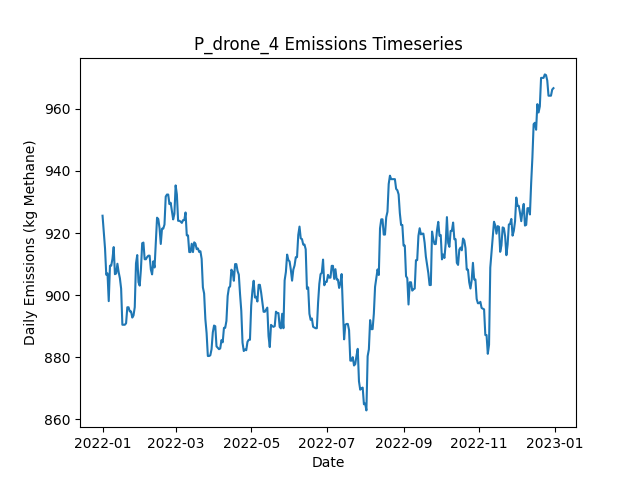

Data behind this chart, as committed beside it:
Date, Daily Emissions (Kg Methane), Daily Mitigable Emissions (Kg Methane), Daily Non-Mitigable Emissions (Kg Methan…, Daily Cost ($), Active Leaks, New Leaks, Leaks Repaired, Leaks Naturally Repaired, Leaks Tagged, Daily Repair Cost ($), Daily Natural Repair Cost ($), drone_mdl_high Deployment Cost ($), drone_mdl_high Sites flagged for Follow-…, drone_mdl_high Leaks tagged for repair, drone_mdl_high Sites Visited, drone_mdl_high Travel Time (Minutes), drone_mdl_high Survey Time (Minutes), OGI_FU_mdl_high Deployment Cost ($), OGI_FU_mdl_high Sites flagged for Follow…, OGI_FU_mdl_high Leaks tagged for repair, OGI_FU_mdl_high Sites Visited, OGI_FU_mdl_high Travel Time (Minutes), OGI_FU_mdl_high Survey Time (Minutes)
2022-01-01, 925.6, 705.9, 219.7, 500, 374, 376, 0, 1, 0.00000, 0, 200, 500, 0, , 9, 300, 180, 0.00000, , 0, 0, 0, 0
2022-01-02, 920.4, 700.7, 219.7, 500, 373, 2, 0, 3, 0.00000, 0, 600, 500, 0, , 1, 30, 20, 0.00000, , 0, 0, 0, 0
2022-01-03, 915.1, 695.4, 219.7, 0.00000, 373, 2, 0, 2, 0.00000, 0, 400, 0.00000, 0, , 0, 0, 0, 0.00000, , 0, 0, 0, 0
2022-01-04, 906.6, 695.2, 211.4, 0.00000, 371, 0, 0, 1, 0.00000, 0, 200, 0.00000, 0, , 0, 0, 0, 0.00000, , 0, 0, 0, 0
2022-01-05, 907, 695.6, 211.4, 0.00000, 373, 2, 0, 0, 0.00000, 0, 0.00000, 0.00000, 0, , 0, 0, 0, 0.00000, , 0, 0, 0, 0
2022-01-06, 898.1, 695.6, 202.5, 0.00000, 372, 0, 0, 0, 0.00000, 0, 0.00000, 0.00000, 0, , 0, 0, 0, 0.00000, , 0, 0, 0, 0
2022-01-07, 909.5, 707, 202.5, 0.00000, 375, 3, 0, 0, 0.00000, 0, 0.00000, 0.00000, 0, , 0, 0, 0, 0.00000, , 0, 0, 0, 0
2022-01-08, 909.5, 707, 202.5, 0.00000, 375, 1, 0, 0, 0.00000, 0, 0.00000, 0.00000, 0, , 0, 0, 0, 0.00000, , 0, 0, 0, 0
2022-01-09, 911.7, 707.4, 204.2, 0.00000, 376, 2, 0, 0, 0.00000, 0, 0.00000, 0.00000, 0, , 0, 0, 0, 0.00000, , 0, 0, 0, 0
2022-01-10, 915.5, 711.2, 204.2, 0.00000, 377, 2, 0, 1, 0.00000, 0, 200, 0.00000, 0, , 0, 0, 0, 0.00000, , 0, 0, 0, 0
2022-01-11, 906.8, 702.5, 204.2, 0.00000, 374, 0, 0, 3, 0.00000, 0, 600, 0.00000, 0, , 0, 0, 0, 0.00000, , 0, 0, 0, 0
2022-01-12, 907, 702.7, 204.2, 0.00000, 375, 1, 0, 0, 0.00000, 0, 0.00000, 0.00000, 0, , 0, 0, 0, 0.00000, , 0, 0, 0, 0
2022-01-13, 910.1, 705.4, 204.7, 0.00000, 377, 2, 0, 0, 0.00000, 0, 0.00000, 0.00000, 0, , 0, 0, 0, 0.00000, , 0, 0, 0, 0
2022-01-14, 907.4, 702.7, 204.7, 0.00000, 376, 1, 0, 2, 0.00000, 0, 400, 0.00000, 0, , 0, 0, 0, 0.00000, , 0, 0, 0, 0
2022-01-15, 905.5, 702.7, 202.7, 0.00000, 375, 0, 0, 0, 0.00000, 0, 0.00000, 0.00000, 0, , 0, 0, 0, 0.00000, , 0, 0, 0, 0
2022-01-16, 902.1, 699.4, 202.7, 0.00000, 375, 2, 0, 2, 0.00000, 0, 400, 0.00000, 0, , 0, 0, 0, 0.00000, , 0, 0, 0, 0
2022-01-17, 890.5, 687.8, 202.7, 0.00000, 371, 0, 0, 4, 0.00000, 0, 800, 0.00000, 0, , 0, 0, 0, 0.00000, , 0, 0, 0, 0
2022-01-18, 890.5, 687.8, 202.7, 0.00000, 371, 0, 0, 0, 0.00000, 0, 0.00000, 0.00000, 0, , 0, 0, 0, 0.00000, , 0, 0, 0, 0
2022-01-19, 890.5, 687.8, 202.7, 0.00000, 371, 0, 0, 0, 0.00000, 0, 0.00000, 0.00000, 0, , 0, 0, 0, 0.00000, , 0, 0, 0, 0
2022-01-20, 891, 690.2, 200.7, 0.00000, 370, 1, 0, 1, 0.00000, 0, 200, 0.00000, 0, , 0, 0, 0, 0.00000, , 0, 0, 0, 0
2022-01-21, 896.1, 695.4, 200.7, 0.00000, 371, 2, 0, 1, 0.00000, 0, 200, 0.00000, 0, , 0, 0, 0, 0.00000, , 0, 0, 0, 0
2022-01-22, 896.1, 695.4, 200.7, 0.00000, 371, 1, 0, 1, 0.00000, 0, 200, 0.00000, 0, , 0, 0, 0, 0.00000, , 0, 0, 0, 0
2022-01-23, 894.8, 694, 200.7, 0.00000, 371, 1, 0, 1, 0.00000, 0, 200, 0.00000, 0, , 0, 0, 0, 0.00000, , 0, 0, 0, 0
2022-01-24, 894.8, 694, 200.7, 0.00000, 371, 0, 0, 0, 0.00000, 0, 0.00000, 0.00000, 0, , 0, 0, 0, 0.00000, , 0, 0, 0, 0
2022-01-25, 892.8, 694, 198.8, 0.00000, 370, 0, 0, 0, 0.00000, 0, 0.00000, 0.00000, 0, , 0, 0, 0, 0.00000, , 0, 0, 0, 0
2022-01-26, 893.5, 694, 199.4, 0.00000, 371, 1, 0, 0, 0.00000, 0, 0.00000, 0.00000, 0, , 0, 0, 0, 0.00000, , 0, 0, 0, 0
2022-01-27, 896.1, 696.7, 199.4, 0.00000, 372, 1, 0, 0, 0.00000, 0, 0.00000, 0.00000, 0, , 0, 0, 0, 0.00000, , 0, 0, 0, 0
2022-01-28, 910.2, 703, 207.2, 0.00000, 371, 3, 0, 3, 0.00000, 0, 600, 0.00000, 0, , 0, 0, 0, 0.00000, , 0, 0, 0, 0
2022-01-29, 912.9, 705.7, 207.2, 0.00000, 372, 1, 0, 0, 0.00000, 0, 0.00000, 0.00000, 0, , 0, 0, 0, 0.00000, , 0, 0, 0, 0
2022-01-30, 904.2, 696.9, 207.2, 0.00000, 370, 0, 0, 2, 0.00000, 0, 400, 0.00000, 0, , 0, 0, 0, 0.00000, , 0, 0, 0, 0
2022-01-31, 903.1, 695.8, 207.2, 0.00000, 370, 2, 0, 2, 0.00000, 0, 400, 0.00000, 0, , 0, 0, 0, 0.00000, , 0, 0, 0, 0
2022-02-01, 908.4, 701.2, 207.2, 0.00000, 372, 2, 0, 0, 0.00000, 0, 0.00000, 0.00000, 0, , 0, 0, 0, 0.00000, , 0, 0, 0, 0
2022-02-02, 916.7, 709.5, 207.2, 0.00000, 373, 2, 0, 1, 0.00000, 0, 200, 0.00000, 0, , 0, 0, 0, 0.00000, , 0, 0, 0, 0
2022-02-03, 916.9, 709.5, 207.5, 0.00000, 374, 1, 0, 0, 0.00000, 0, 0.00000, 0.00000, 0, , 0, 0, 0, 0.00000, , 0, 0, 0, 0
2022-02-04, 911.6, 704.1, 207.5, 0.00000, 372, 0, 0, 2, 0.00000, 0, 400, 0.00000, 0, , 0, 0, 0, 0.00000, , 0, 0, 0, 0
2022-02-05, 911.6, 704.1, 207.5, 0.00000, 372, 1, 0, 1, 0.00000, 0, 200, 0.00000, 0, , 0, 0, 0, 0.00000, , 0, 0, 0, 0
2022-02-06, 912.3, 706.8, 205.5, 0.00000, 372, 1, 0, 0, 0.00000, 0, 0.00000, 0.00000, 0, , 0, 0, 0, 0.00000, , 0, 0, 0, 0
2022-02-07, 912.7, 706.8, 205.9, 0.00000, 373, 1, 0, 0, 0.00000, 0, 0.00000, 0.00000, 0, , 0, 0, 0, 0.00000, , 0, 0, 0, 0
2022-02-08, 912.7, 706.8, 205.9, 0.00000, 373, 0, 0, 0, 0.00000, 0, 0.00000, 0.00000, 0, , 0, 0, 0, 0.00000, , 0, 0, 0, 0
2022-02-09, 908.2, 701.9, 206.4, 0.00000, 373, 2, 0, 2, 0.00000, 0, 400, 0.00000, 0, , 0, 0, 0, 0.00000, , 0, 0, 0, 0
2022-02-10, 906.7, 700.3, 206.4, 0.00000, 372, 0, 0, 1, 0.00000, 0, 200, 0.00000, 0, , 0, 0, 0, 0.00000, , 0, 0, 0, 0
2022-02-11, 910.9, 703, 207.9, 0.00000, 373, 2, 0, 0, 0.00000, 0, 0.00000, 0.00000, 0, , 0, 0, 0, 0.00000, , 0, 0, 0, 0
2022-02-12, 908.9, 703, 205.9, 0.00000, 372, 0, 0, 0, 0.00000, 0, 0.00000, 0.00000, 0, , 0, 0, 0, 0.00000, , 0, 0, 0, 0
2022-02-13, 916.9, 707, 209.9, 0.00000, 374, 3, 0, 1, 0.00000, 0, 200, 0.00000, 0, , 0, 0, 0, 0.00000, , 0, 0, 0, 0
2022-02-14, 924.9, 715, 209.9, 0.00000, 377, 3, 0, 0, 0.00000, 0, 0.00000, 0.00000, 0, , 0, 0, 0, 0.00000, , 0, 0, 0, 0
2022-02-15, 924.5, 722.9, 201.6, 0.00000, 377, 3, 0, 2, 0.00000, 0, 400, 0.00000, 0, , 0, 0, 0, 0.00000, , 0, 0, 0, 0
2022-02-16, 921.6, 721.5, 200.1, 0.00000, 377, 2, 0, 1, 0.00000, 0, 200, 0.00000, 0, , 0, 0, 0, 0.00000, , 0, 0, 0, 0
2022-02-17, 916.5, 715.9, 200.5, 0.00000, 378, 2, 0, 1, 0.00000, 0, 200, 0.00000, 0, , 0, 0, 0, 0.00000, , 0, 0, 0, 0
2022-02-18, 921.4, 720.6, 200.8, 0.00000, 379, 3, 0, 2, 0.00000, 0, 400, 0.00000, 0, , 0, 0, 0, 0.00000, , 0, 0, 0, 0
2022-02-19, 921.4, 720.6, 200.8, 0.00000, 379, 1, 0, 1, 0.00000, 0, 200, 0.00000, 0, , 0, 0, 0, 0.00000, , 0, 0, 0, 0
2022-02-20, 922.7, 722, 200.8, 0.00000, 378, 1, 0, 2, 0.00000, 0, 400, 0.00000, 0, , 0, 0, 0, 0.00000, , 0, 0, 0, 0
2022-02-21, 931.7, 724.6, 207.1, 0.00000, 379, 2, 0, 0, 0.00000, 0, 0.00000, 0.00000, 0, , 0, 0, 0, 0.00000, , 0, 0, 0, 0
2022-02-22, 932.4, 724.9, 207.5, 0.00000, 381, 2, 0, 0, 0.00000, 0, 0.00000, 0.00000, 0, , 0, 0, 0, 0.00000, , 0, 0, 0, 0
2022-02-23, 932.4, 724.9, 207.5, 0.00000, 381, 0, 0, 0, 0.00000, 0, 0.00000, 0.00000, 0, , 0, 0, 0, 0.00000, , 0, 0, 0, 0
2022-02-24, 929.3, 723.8, 205.5, 0.00000, 380, 1, 0, 1, 0.00000, 0, 200, 0.00000, 0, , 0, 0, 0, 0.00000, , 0, 0, 0, 0
2022-02-25, 929.7, 723.8, 206, 0.00000, 381, 1, 0, 0, 0.00000, 0, 0.00000, 0.00000, 0, , 0, 0, 0, 0.00000, , 0, 0, 0, 0
2022-02-26, 927.1, 721.1, 206, 0.00000, 380, 1, 0, 1, 0.00000, 0, 200, 0.00000, 0, , 0, 0, 0, 0.00000, , 0, 0, 0, 0
2022-02-27, 924.4, 718.4, 206, 0.00000, 379, 0, 0, 1, 0.00000, 0, 200, 0.00000, 0, , 0, 0, 0, 0.00000, , 0, 0, 0, 0
2022-02-28, 926.2, 720.8, 205.3, 0.00000, 378, 1, 0, 1, 0.00000, 0, 200, 0.00000, 0, , 0, 0, 0, 0.00000, , 0, 0, 0, 0
2022-03-01, 935.3, 729.6, 205.8, 0.00000, 381, 3, 0, 0, 0.00000, 0, 0.00000, 0.00000, 0, , 0, 0, 0, 0.00000, , 0, 0, 0, 0
... 305 more rows
